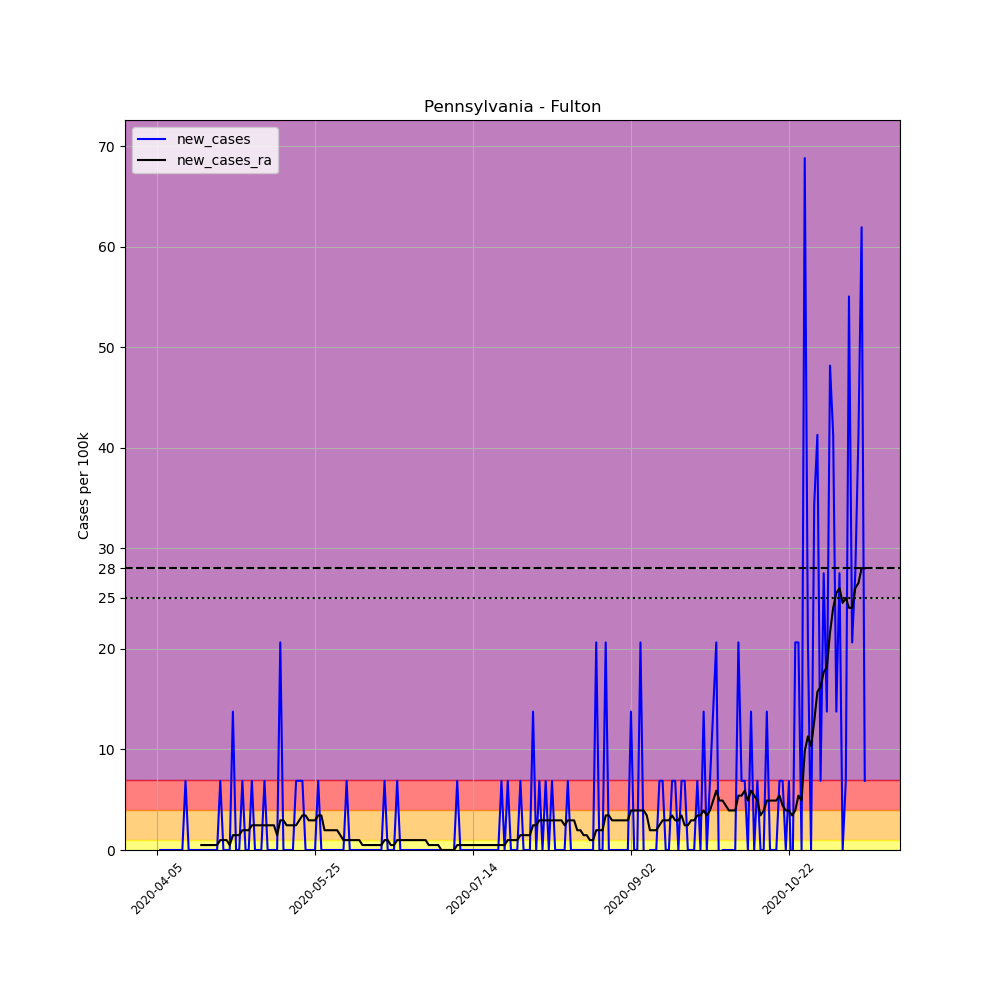

Source data for this figure (header and first rows):
, date, county, state, fips, cases, deaths, COUNTY, STNAME, CTYNAME, POPESTIMATE2019, per_100k, new_cases, new_cases_ra
573087, 2020-04-05, Fulton, Pennsylvania, 42057, 1, 0, 57, Pennsylvania, Fulton, 14530, 6.882, , 
573088, 2020-04-06, Fulton, Pennsylvania, 42057, 1, 0, 57, Pennsylvania, Fulton, 14530, 6.882, 0.0, 
573089, 2020-04-07, Fulton, Pennsylvania, 42057, 1, 0, 57, Pennsylvania, Fulton, 14530, 6.882, 0.0, 
573090, 2020-04-08, Fulton, Pennsylvania, 42057, 1, 0, 57, Pennsylvania, Fulton, 14530, 6.882, 0.0, 
573091, 2020-04-09, Fulton, Pennsylvania, 42057, 1, 0, 57, Pennsylvania, Fulton, 14530, 6.882, 0.0, 
573092, 2020-04-10, Fulton, Pennsylvania, 42057, 1, 0, 57, Pennsylvania, Fulton, 14530, 6.882, 0.0, 
573093, 2020-04-11, Fulton, Pennsylvania, 42057, 1, 0, 57, Pennsylvania, Fulton, 14530, 6.882, 0.0, 
573094, 2020-04-12, Fulton, Pennsylvania, 42057, 1, 0, 57, Pennsylvania, Fulton, 14530, 6.882, 0.0, 
573095, 2020-04-13, Fulton, Pennsylvania, 42057, 1, 0, 57, Pennsylvania, Fulton, 14530, 6.882, 0.0, 
573096, 2020-04-14, Fulton, Pennsylvania, 42057, 2, 0, 57, Pennsylvania, Fulton, 14530, 13.76, 6.882, 
573097, 2020-04-15, Fulton, Pennsylvania, 42057, 2, 0, 57, Pennsylvania, Fulton, 14530, 13.76, 0.0, 
573098, 2020-04-16, Fulton, Pennsylvania, 42057, 2, 0, 57, Pennsylvania, Fulton, 14530, 13.76, 0.0, 
573099, 2020-04-17, Fulton, Pennsylvania, 42057, 2, 0, 57, Pennsylvania, Fulton, 14530, 13.76, 0.0, 
573100, 2020-04-18, Fulton, Pennsylvania, 42057, 2, 0, 57, Pennsylvania, Fulton, 14530, 13.76, 0.0, 
573101, 2020-04-19, Fulton, Pennsylvania, 42057, 2, 0, 57, Pennsylvania, Fulton, 14530, 13.76, 0.0, 0.4916
573102, 2020-04-20, Fulton, Pennsylvania, 42057, 2, 0, 57, Pennsylvania, Fulton, 14530, 13.76, 0.0, 0.4916
573103, 2020-04-21, Fulton, Pennsylvania, 42057, 2, 0, 57, Pennsylvania, Fulton, 14530, 13.76, 0.0, 0.4916
573104, 2020-04-22, Fulton, Pennsylvania, 42057, 2, 0, 57, Pennsylvania, Fulton, 14530, 13.76, 0.0, 0.4916
573105, 2020-04-23, Fulton, Pennsylvania, 42057, 2, 0, 57, Pennsylvania, Fulton, 14530, 13.76, 0.0, 0.4916
573106, 2020-04-24, Fulton, Pennsylvania, 42057, 2, 0, 57, Pennsylvania, Fulton, 14530, 13.76, 0.0, 0.4916
573107, 2020-04-25, Fulton, Pennsylvania, 42057, 3, 0, 57, Pennsylvania, Fulton, 14530, 20.65, 6.882, 0.9832
573108, 2020-04-26, Fulton, Pennsylvania, 42057, 3, 0, 57, Pennsylvania, Fulton, 14530, 20.65, 0.0, 0.9832
573109, 2020-04-27, Fulton, Pennsylvania, 42057, 3, 0, 57, Pennsylvania, Fulton, 14530, 20.65, 0.0, 0.9832
573110, 2020-04-28, Fulton, Pennsylvania, 42057, 3, 0, 57, Pennsylvania, Fulton, 14530, 20.65, 0.0, 0.4916
573111, 2020-04-29, Fulton, Pennsylvania, 42057, 5, 0, 57, Pennsylvania, Fulton, 14530, 34.41, 13.76, 1.475
573112, 2020-04-30, Fulton, Pennsylvania, 42057, 5, 0, 57, Pennsylvania, Fulton, 14530, 34.41, 0.0, 1.475
573113, 2020-05-01, Fulton, Pennsylvania, 42057, 5, 0, 57, Pennsylvania, Fulton, 14530, 34.41, 0.0, 1.475
573114, 2020-05-02, Fulton, Pennsylvania, 42057, 6, 0, 57, Pennsylvania, Fulton, 14530, 41.29, 6.882, 1.966
573115, 2020-05-03, Fulton, Pennsylvania, 42057, 6, 0, 57, Pennsylvania, Fulton, 14530, 41.29, 0.0, 1.966
573116, 2020-05-04, Fulton, Pennsylvania, 42057, 6, 0, 57, Pennsylvania, Fulton, 14530, 41.29, 0.0, 1.966
573117, 2020-05-05, Fulton, Pennsylvania, 42057, 7, 0, 57, Pennsylvania, Fulton, 14530, 48.18, 6.882, 2.458
573118, 2020-05-06, Fulton, Pennsylvania, 42057, 7, 0, 57, Pennsylvania, Fulton, 14530, 48.18, 0.0, 2.458
573119, 2020-05-07, Fulton, Pennsylvania, 42057, 7, 0, 57, Pennsylvania, Fulton, 14530, 48.18, 0.0, 2.458
573120, 2020-05-08, Fulton, Pennsylvania, 42057, 7, 1, 57, Pennsylvania, Fulton, 14530, 48.18, 0.0, 2.458
573121, 2020-05-09, Fulton, Pennsylvania, 42057, 8, 0, 57, Pennsylvania, Fulton, 14530, 55.06, 6.882, 2.458
573122, 2020-05-10, Fulton, Pennsylvania, 42057, 8, 0, 57, Pennsylvania, Fulton, 14530, 55.06, 0.0, 2.458
573123, 2020-05-11, Fulton, Pennsylvania, 42057, 8, 0, 57, Pennsylvania, Fulton, 14530, 55.06, 0.0, 2.458
573124, 2020-05-12, Fulton, Pennsylvania, 42057, 8, 0, 57, Pennsylvania, Fulton, 14530, 55.06, 0.0, 2.458
573125, 2020-05-13, Fulton, Pennsylvania, 42057, 8, 0, 57, Pennsylvania, Fulton, 14530, 55.06, 0.0, 1.475
573126, 2020-05-14, Fulton, Pennsylvania, 42057, 11, 0, 57, Pennsylvania, Fulton, 14530, 75.71, 20.65, 2.95
573127, 2020-05-15, Fulton, Pennsylvania, 42057, 11, 0, 57, Pennsylvania, Fulton, 14530, 75.71, 0.0, 2.95
573128, 2020-05-16, Fulton, Pennsylvania, 42057, 11, 0, 57, Pennsylvania, Fulton, 14530, 75.71, 0.0, 2.458
573129, 2020-05-17, Fulton, Pennsylvania, 42057, 11, 0, 57, Pennsylvania, Fulton, 14530, 75.71, 0.0, 2.458
573130, 2020-05-18, Fulton, Pennsylvania, 42057, 11, 1, 57, Pennsylvania, Fulton, 14530, 75.71, 0.0, 2.458
573131, 2020-05-19, Fulton, Pennsylvania, 42057, 12, 1, 57, Pennsylvania, Fulton, 14530, 82.59, 6.882, 2.458
573132, 2020-05-20, Fulton, Pennsylvania, 42057, 13, 1, 57, Pennsylvania, Fulton, 14530, 89.47, 6.882, 2.95
573133, 2020-05-21, Fulton, Pennsylvania, 42057, 14, 1, 57, Pennsylvania, Fulton, 14530, 96.35, 6.882, 3.441
573134, 2020-05-22, Fulton, Pennsylvania, 42057, 14, 1, 57, Pennsylvania, Fulton, 14530, 96.35, 0.0, 3.441
573135, 2020-05-23, Fulton, Pennsylvania, 42057, 14, 1, 57, Pennsylvania, Fulton, 14530, 96.35, 0.0, 2.95
573136, 2020-05-24, Fulton, Pennsylvania, 42057, 14, 1, 57, Pennsylvania, Fulton, 14530, 96.35, 0.0, 2.95
573137, 2020-05-25, Fulton, Pennsylvania, 42057, 14, 1, 57, Pennsylvania, Fulton, 14530, 96.35, 0.0, 2.95
573138, 2020-05-26, Fulton, Pennsylvania, 42057, 15, 1, 57, Pennsylvania, Fulton, 14530, 103.2, 6.882, 3.441
573139, 2020-05-27, Fulton, Pennsylvania, 42057, 15, 1, 57, Pennsylvania, Fulton, 14530, 103.2, 0.0, 3.441
573140, 2020-05-28, Fulton, Pennsylvania, 42057, 15, 1, 57, Pennsylvania, Fulton, 14530, 103.2, 0.0, 1.966
573141, 2020-05-29, Fulton, Pennsylvania, 42057, 15, 1, 57, Pennsylvania, Fulton, 14530, 103.2, 0.0, 1.966
573142, 2020-05-30, Fulton, Pennsylvania, 42057, 15, 1, 57, Pennsylvania, Fulton, 14530, 103.2, 0.0, 1.966
573143, 2020-05-31, Fulton, Pennsylvania, 42057, 15, 1, 57, Pennsylvania, Fulton, 14530, 103.2, 0.0, 1.966
573144, 2020-06-01, Fulton, Pennsylvania, 42057, 15, 1, 57, Pennsylvania, Fulton, 14530, 103.2, 0.0, 1.966
573145, 2020-06-02, Fulton, Pennsylvania, 42057, 15, 1, 57, Pennsylvania, Fulton, 14530, 103.2, 0.0, 1.475
573146, 2020-06-03, Fulton, Pennsylvania, 42057, 15, 1, 57, Pennsylvania, Fulton, 14530, 103.2, 0.0, 0.9832
... 165 more rows
